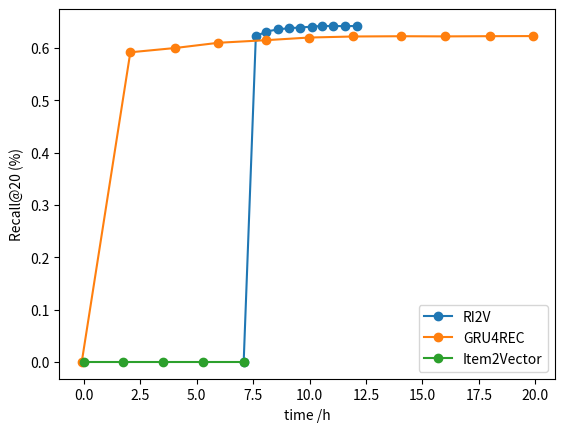

Write Python code to recreate this figure.
from pylab import *
import random
from matplotlib.font_manager import FontProperties

i2v_m = 106
ri2v_m = 30
gru_m = 120

i2v_x = [(i2v_m * i + random.uniform(-5, 5))/60 for i in range(5)]
ri2v_x = [(ri2v_m * i + random.uniform(-3, 3))/60 + i2v_x[-1] for i in range(11)]

gru_x = [(gru_m * i + random.uniform(-7, 7))/60 for i in range(11)]

i2v_y = [0,0,0,0,0]
ri2v_y = [0, 0.6222, 0.6315, 0.6356, 0.6380, 0.6391, 0.6410, 0.6420, 0.6421, 0.6417, 0.6422]
gru_y = [0, 0.5918, 0.60, 0.61,0.615,0.62,0.622,0.6225,0.6222, 0.6226, 0.6228]


print(i2v_x)
print(ri2v_x)
print(gru_x)

font = FontProperties(fname=r"C:\Windows\Fonts\simhei.ttf", size=14)

fig = plt.figure(1)
ax1 = fig.add_subplot(111)
l1, = ax1.plot(ri2v_x,ri2v_y, "o-")
l2, = ax1.plot(gru_x,gru_y,"o-")
l3, = ax1.plot(i2v_x,i2v_y,"o-")

plt.xlabel('time /h')
plt.ylabel('Recall@20 (%)')
plt.legend(handles=[l1,l2,l3 ], labels=['RI2V', 'GRU4REC', 'Item2Vector'])

plt.show()